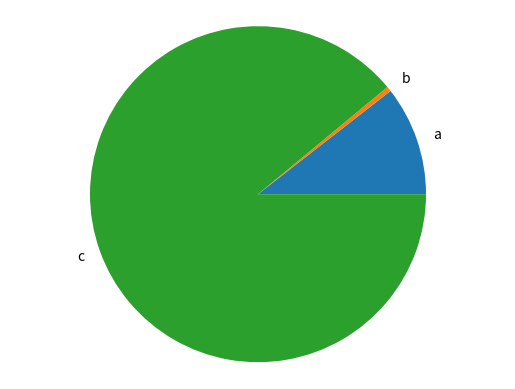

Write Python code to recreate this figure.
import matplotlib.pyplot as plt # Se esta utilizando el modulo pyploty se agino un alias "plt"
'''
libreria matplotlib: https://matplotlib.org/
  Para importar esta librería se debe descargar e incorporar al poryecto
'''

def generate_bar_chart(labels, values): 
  fig, ax = plt.subplots()
  ax.bar(labels, values)
  plt.show()

def generate_pie_chart(labels, values):
  fig, ax = plt.subplots()
  ax.pie(values, labels=labels) 
  ax.axis('equal')
  plt.show()

if __name__ == '__main__':
  labels = ['a','b','c']
  values = [10003,450,84500]
  #generate_bar_chart(labels, values)
  generate_pie_chart(labels, values)